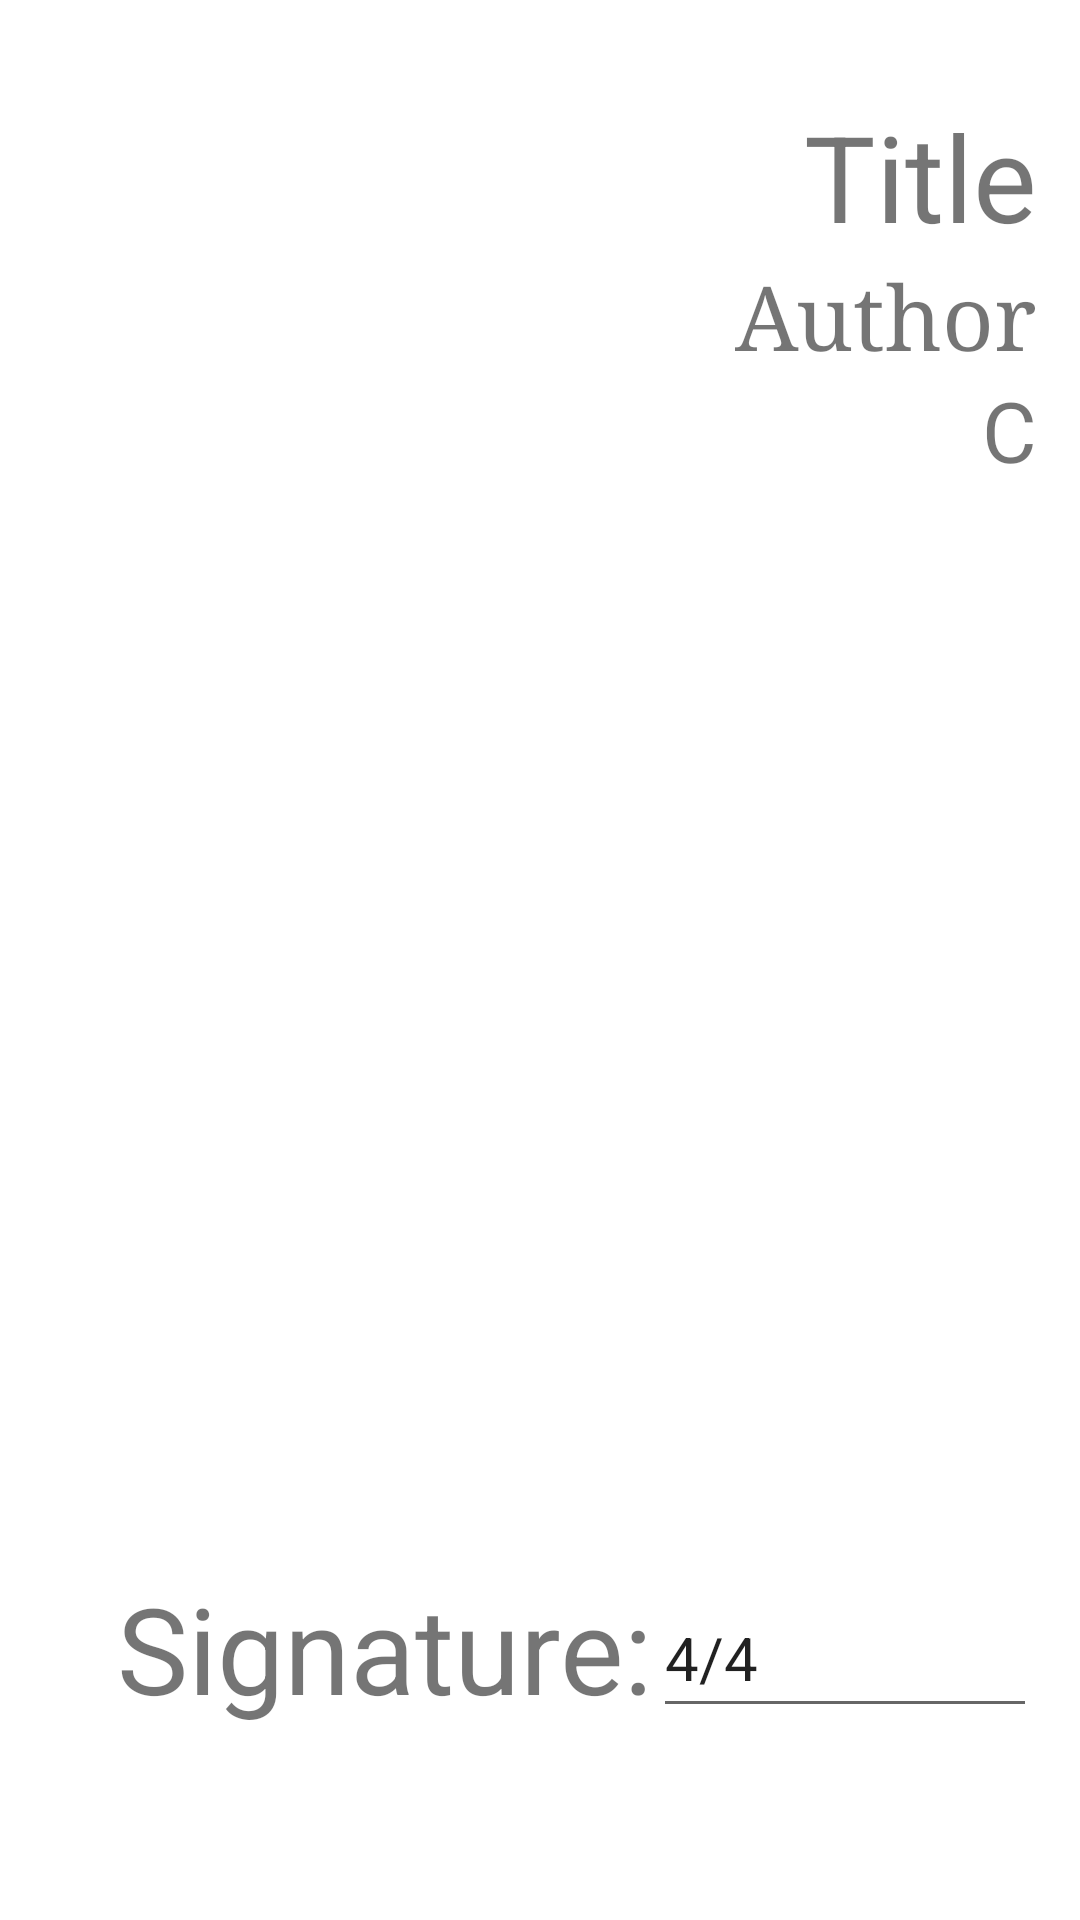

Produce the Android XML layout that renders to this screen, including the resource entries it uses.
<!-- AndroidManifest.xml: application theme Theme.AchordAndroidApp -->
<!-- res/layout/signature_fragment.xml -->
<?xml version="1.0" encoding="utf-8"?>
<androidx.constraintlayout.widget.ConstraintLayout xmlns:android="http://schemas.android.com/apk/res/android"
    xmlns:app="http://schemas.android.com/apk/res-auto"
    xmlns:tools="http://schemas.android.com/tools"
    android:id="@+id/frameLayout4"
    android:layout_width="match_parent"
    android:layout_height="match_parent"
    android:background="@color/white"
    tools:context=".ui.signature.SignatureFragment">

    <TextView
        android:id="@+id/textViewSigName"
        android:layout_width="wrap_content"
        android:layout_height="wrap_content"
        android:text="Title"
        android:layout_marginBottom="10sp"
        android:textSize="40sp"
        app:layout_constraintEnd_toStartOf="@+id/guideline13"
        app:layout_constraintTop_toTopOf="@+id/guideline12" />

    <androidx.constraintlayout.widget.Guideline
        android:id="@+id/guideline11"
        android:layout_width="wrap_content"
        android:layout_height="wrap_content"
        android:orientation="horizontal"
        app:layout_constraintGuide_percent="0.9" />

    <androidx.constraintlayout.widget.Guideline
        android:id="@+id/guideline12"
        android:layout_width="wrap_content"
        android:layout_height="wrap_content"
        android:orientation="horizontal"
        app:layout_constraintGuide_percent="0.05" />

    <TextView
        android:id="@+id/textViewSigAuthor"
        android:layout_width="wrap_content"
        android:layout_height="wrap_content"
        android:text="Author"
        android:layout_marginBottom="10sp"
        android:typeface="serif"
        android:textSize="30sp"
        app:layout_constraintEnd_toStartOf="@+id/guideline13"
        app:layout_constraintTop_toBottomOf="@+id/textViewSigName" />

    <TextView
        android:id="@+id/textViewSigKey"
        android:layout_width="wrap_content"
        android:layout_height="wrap_content"
        android:text="C"
        android:textSize="28sp"
        app:layout_constraintEnd_toStartOf="@+id/guideline13"
        app:layout_constraintTop_toBottomOf="@+id/textViewSigAuthor" />

    <EditText
        android:id="@+id/editTextSongSignature"
        android:layout_width="128dp"
        android:layout_height="50dp"
        android:ems="10"
        android:inputType="textPersonName"
        android:text="4/4"
        android:textSize="20sp"
        app:layout_constraintBottom_toTopOf="@+id/guideline11"
        app:layout_constraintEnd_toStartOf="@+id/guideline13" />

    <androidx.constraintlayout.widget.Guideline
        android:id="@+id/guideline13"
        android:layout_width="wrap_content"
        android:layout_height="wrap_content"
        android:orientation="vertical"
        app:layout_constraintGuide_percent="0.96" />

    <TextView
        android:id="@+id/textView5"
        android:layout_width="wrap_content"
        android:layout_height="wrap_content"
        android:text="Signature:"
        android:textSize="40sp"
        app:layout_constraintBottom_toTopOf="@+id/guideline11"
        app:layout_constraintEnd_toStartOf="@+id/editTextSongSignature" />
</androidx.constraintlayout.widget.ConstraintLayout>
<!-- resources referenced by this layout -->
<resources>
  <color name="white">#FFFFFFFF</color>
  <style name="Theme.AchordAndroidApp" parent="Theme.MaterialComponents.DayNight.NoActionBar">
          
          <item name="colorPrimary">@color/purple_500</item>
          <item name="colorPrimaryVariant">@color/purple_700</item>
          <item name="colorOnPrimary">@color/white</item>
          
          <item name="colorSecondary">@color/teal_200</item>
          <item name="colorSecondaryVariant">@color/teal_700</item>
          <item name="colorOnSecondary">@color/black</item>
          
          <item name="android:statusBarColor" tools:targetApi="l">?attr/colorPrimaryVariant</item>
          
      </style>
  <color name="purple_500">#FF6200EE</color>
  <color name="purple_700">#FF3700B3</color>
  <color name="teal_200">#FF03DAC5</color>
  <color name="teal_700">#FF018786</color>
  <color name="black">#FF000000</color>
</resources>
